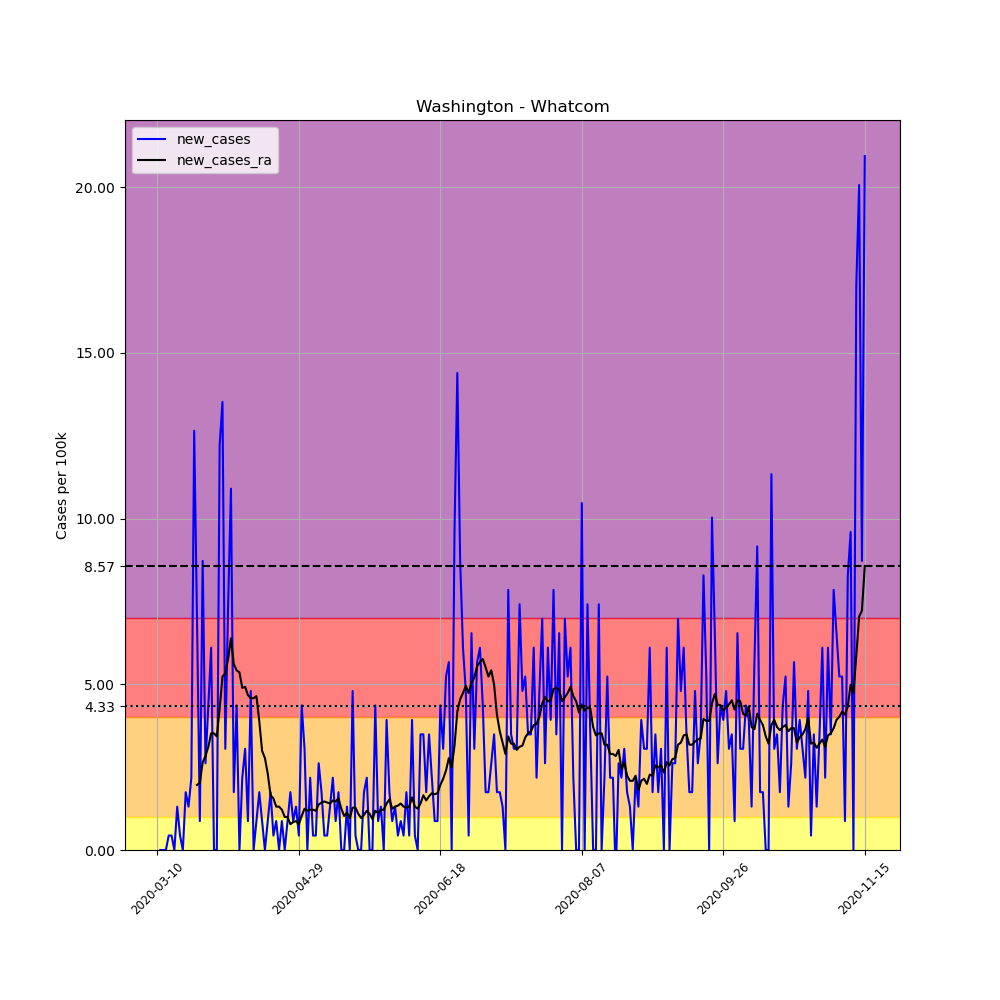

The data file committed next to this chart (first rows):
, date, county, state, fips, cases, deaths, COUNTY, STNAME, CTYNAME, POPESTIMATE2019, per_100k, new_cases, new_cases_ra
41639, 2020-03-10, Whatcom, Washington, 53073, 1, 0, 73, Washington, Whatcom, 229247, 0.4362, , 
41640, 2020-03-11, Whatcom, Washington, 53073, 1, 0, 73, Washington, Whatcom, 229247, 0.4362, 0.0, 
41641, 2020-03-12, Whatcom, Washington, 53073, 1, 0, 73, Washington, Whatcom, 229247, 0.4362, 0.0, 
41642, 2020-03-13, Whatcom, Washington, 53073, 1, 0, 73, Washington, Whatcom, 229247, 0.4362, 0.0, 
41643, 2020-03-14, Whatcom, Washington, 53073, 2, 0, 73, Washington, Whatcom, 229247, 0.8724, 0.4362, 
41644, 2020-03-15, Whatcom, Washington, 53073, 3, 0, 73, Washington, Whatcom, 229247, 1.309, 0.4362, 
41645, 2020-03-16, Whatcom, Washington, 53073, 3, 0, 73, Washington, Whatcom, 229247, 1.309, 0.0, 
41646, 2020-03-17, Whatcom, Washington, 53073, 6, 0, 73, Washington, Whatcom, 229247, 2.617, 1.309, 
41647, 2020-03-18, Whatcom, Washington, 53073, 7, 0, 73, Washington, Whatcom, 229247, 3.053, 0.4362, 
41648, 2020-03-19, Whatcom, Washington, 53073, 7, 1, 73, Washington, Whatcom, 229247, 3.053, 0.0, 
41649, 2020-03-20, Whatcom, Washington, 53073, 11, 1, 73, Washington, Whatcom, 229247, 4.798, 1.745, 
41650, 2020-03-21, Whatcom, Washington, 53073, 14, 2, 73, Washington, Whatcom, 229247, 6.107, 1.309, 
41651, 2020-03-22, Whatcom, Washington, 53073, 19, 2, 73, Washington, Whatcom, 229247, 8.288, 2.181, 
41652, 2020-03-23, Whatcom, Washington, 53073, 48, 2, 73, Washington, Whatcom, 229247, 20.94, 12.65, 
41653, 2020-03-24, Whatcom, Washington, 53073, 64, 2, 73, Washington, Whatcom, 229247, 27.92, 6.979, 1.963
41654, 2020-03-25, Whatcom, Washington, 53073, 66, 2, 73, Washington, Whatcom, 229247, 28.79, 0.8724, 2.025
41655, 2020-03-26, Whatcom, Washington, 53073, 86, 4, 73, Washington, Whatcom, 229247, 37.51, 8.724, 2.648
41656, 2020-03-27, Whatcom, Washington, 53073, 92, 4, 73, Washington, Whatcom, 229247, 40.13, 2.617, 2.835
41657, 2020-03-28, Whatcom, Washington, 53073, 102, 4, 73, Washington, Whatcom, 229247, 44.49, 4.362, 3.116
41658, 2020-03-29, Whatcom, Washington, 53073, 116, 7, 73, Washington, Whatcom, 229247, 50.6, 6.107, 3.521
41659, 2020-03-30, Whatcom, Washington, 53073, 116, 7, 73, Washington, Whatcom, 229247, 50.6, 0.0, 3.521
41660, 2020-03-31, Whatcom, Washington, 53073, 116, 7, 73, Washington, Whatcom, 229247, 50.6, 0.0, 3.427
41661, 2020-04-01, Whatcom, Washington, 53073, 144, 8, 73, Washington, Whatcom, 229247, 62.81, 12.21, 4.269
41662, 2020-04-02, Whatcom, Washington, 53073, 175, 9, 73, Washington, Whatcom, 229247, 76.34, 13.52, 5.235
41663, 2020-04-03, Whatcom, Washington, 53073, 182, 9, 73, Washington, Whatcom, 229247, 79.39, 3.053, 5.328
41664, 2020-04-04, Whatcom, Washington, 53073, 199, 9, 73, Washington, Whatcom, 229247, 86.81, 7.416, 5.764
41665, 2020-04-05, Whatcom, Washington, 53073, 224, 15, 73, Washington, Whatcom, 229247, 97.71, 10.91, 6.387
41666, 2020-04-06, Whatcom, Washington, 53073, 228, 19, 73, Washington, Whatcom, 229247, 99.46, 1.745, 5.608
41667, 2020-04-07, Whatcom, Washington, 53073, 238, 19, 73, Washington, Whatcom, 229247, 103.8, 4.362, 5.421
41668, 2020-04-08, Whatcom, Washington, 53073, 238, 20, 73, Washington, Whatcom, 229247, 103.8, 0.0, 5.359
41669, 2020-04-09, Whatcom, Washington, 53073, 243, 21, 73, Washington, Whatcom, 229247, 106, 2.181, 4.892
41670, 2020-04-10, Whatcom, Washington, 53073, 250, 23, 73, Washington, Whatcom, 229247, 109.1, 3.053, 4.923
41671, 2020-04-11, Whatcom, Washington, 53073, 252, 23, 73, Washington, Whatcom, 229247, 109.9, 0.8724, 4.674
41672, 2020-04-12, Whatcom, Washington, 53073, 263, 23, 73, Washington, Whatcom, 229247, 114.7, 4.798, 4.58
41673, 2020-04-13, Whatcom, Washington, 53073, 263, 23, 73, Washington, Whatcom, 229247, 114.7, 0.0, 4.58
41674, 2020-04-14, Whatcom, Washington, 53073, 265, 25, 73, Washington, Whatcom, 229247, 115.6, 0.8724, 4.643
41675, 2020-04-15, Whatcom, Washington, 53073, 269, 25, 73, Washington, Whatcom, 229247, 117.3, 1.745, 3.895
41676, 2020-04-16, Whatcom, Washington, 53073, 271, 25, 73, Washington, Whatcom, 229247, 118.2, 0.8724, 2.991
41677, 2020-04-17, Whatcom, Washington, 53073, 271, 25, 73, Washington, Whatcom, 229247, 118.2, 0.0, 2.773
41678, 2020-04-18, Whatcom, Washington, 53073, 273, 26, 73, Washington, Whatcom, 229247, 119.1, 0.8724, 2.306
41679, 2020-04-19, Whatcom, Washington, 53073, 277, 26, 73, Washington, Whatcom, 229247, 120.8, 1.745, 1.651
41680, 2020-04-20, Whatcom, Washington, 53073, 278, 27, 73, Washington, Whatcom, 229247, 121.3, 0.4362, 1.558
41681, 2020-04-21, Whatcom, Washington, 53073, 280, 27, 73, Washington, Whatcom, 229247, 122.1, 0.8724, 1.309
41682, 2020-04-22, Whatcom, Washington, 53073, 280, 27, 73, Washington, Whatcom, 229247, 122.1, 0.0, 1.309
41683, 2020-04-23, Whatcom, Washington, 53073, 282, 27, 73, Washington, Whatcom, 229247, 123, 0.8724, 1.215
41684, 2020-04-24, Whatcom, Washington, 53073, 282, 27, 73, Washington, Whatcom, 229247, 123, 0.0, 0.9971
41685, 2020-04-25, Whatcom, Washington, 53073, 284, 27, 73, Washington, Whatcom, 229247, 123.9, 0.8724, 0.9971
41686, 2020-04-26, Whatcom, Washington, 53073, 288, 27, 73, Washington, Whatcom, 229247, 125.6, 1.745, 0.7789
41687, 2020-04-27, Whatcom, Washington, 53073, 290, 27, 73, Washington, Whatcom, 229247, 126.5, 0.8724, 0.8413
41688, 2020-04-28, Whatcom, Washington, 53073, 293, 28, 73, Washington, Whatcom, 229247, 127.8, 1.309, 0.8724
41689, 2020-04-29, Whatcom, Washington, 53073, 294, 28, 73, Washington, Whatcom, 229247, 128.2, 0.4362, 0.7789
41690, 2020-04-30, Whatcom, Washington, 53073, 304, 28, 73, Washington, Whatcom, 229247, 132.6, 4.362, 1.028
41691, 2020-05-01, Whatcom, Washington, 53073, 311, 28, 73, Washington, Whatcom, 229247, 135.7, 3.053, 1.246
41692, 2020-05-02, Whatcom, Washington, 53073, 311, 28, 73, Washington, Whatcom, 229247, 135.7, 0.0, 1.184
41693, 2020-05-03, Whatcom, Washington, 53073, 316, 28, 73, Washington, Whatcom, 229247, 137.8, 2.181, 1.215
41694, 2020-05-04, Whatcom, Washington, 53073, 317, 28, 73, Washington, Whatcom, 229247, 138.3, 0.4362, 1.215
41695, 2020-05-05, Whatcom, Washington, 53073, 318, 29, 73, Washington, Whatcom, 229247, 138.7, 0.4362, 1.184
41696, 2020-05-06, Whatcom, Washington, 53073, 324, 30, 73, Washington, Whatcom, 229247, 141.3, 2.617, 1.371
41697, 2020-05-07, Whatcom, Washington, 53073, 328, 33, 73, Washington, Whatcom, 229247, 143.1, 1.745, 1.433
41698, 2020-05-08, Whatcom, Washington, 53073, 329, 33, 73, Washington, Whatcom, 229247, 143.5, 0.4362, 1.464
... 191 more rows
